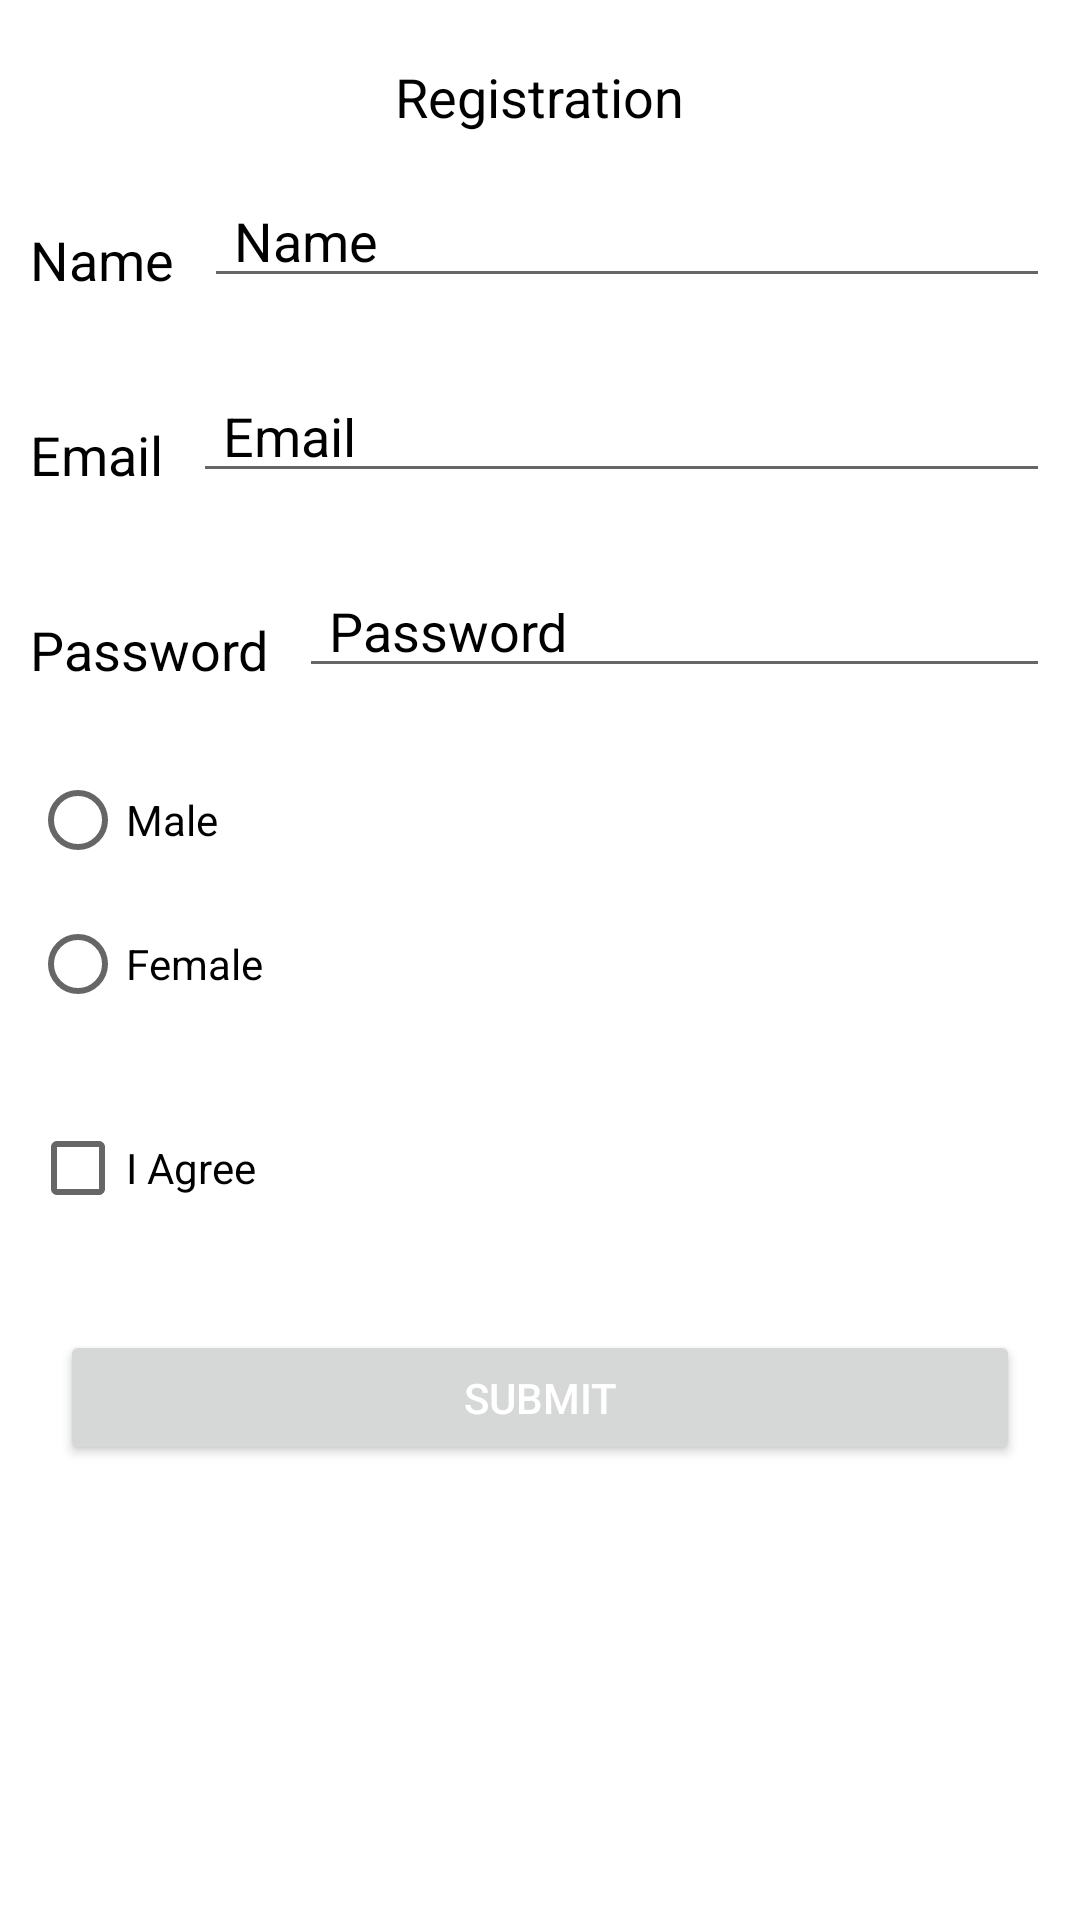

The Android layout XML behind this screen, and the referenced resources:
<!-- AndroidManifest.xml: activity theme Theme.DemoRegistration.NoActionBar -->
<!-- res/layout/activity_main.xml -->
<?xml version="1.0" encoding="utf-8"?>
<LinearLayout xmlns:android="http://schemas.android.com/apk/res/android"
    xmlns:app="http://schemas.android.com/apk/res-auto"
    xmlns:tools="http://schemas.android.com/tools"
    android:layout_width="match_parent"
    android:layout_height="match_parent"
    android:orientation="vertical"
    >

    <LinearLayout
        android:layout_width="match_parent"
        android:layout_height="wrap_content"
        android:orientation="vertical">

        <androidx.appcompat.widget.AppCompatTextView
            android:layout_width="wrap_content"
            android:layout_height="wrap_content"
            android:text="Registration"
            android:textSize="18dp"
            android:layout_marginTop="20dp"
            android:layout_gravity="center"
            android:textColor="@color/black"/>
        <LinearLayout
            android:layout_width="match_parent"
            android:layout_height="wrap_content"
            android:layout_margin="10dp"
            android:orientation="horizontal">
        <androidx.appcompat.widget.AppCompatTextView
            android:layout_width="wrap_content"
            android:layout_height="wrap_content"
            android:text="Name"
            android:layout_marginTop="10dp"
            android:textColor="@color/black"
            android:textSize="18dp"/>
            <androidx.appcompat.widget.AppCompatEditText
                android:id="@+id/et_name"
                android:layout_width="match_parent"
                android:layout_height="35dp"
                android:hint="Name"
                android:imeOptions="actionNext"
                android:inputType="text"
                android:paddingLeft="10dp"
                android:layout_marginLeft="10dp"
                android:layout_marginTop="10dp"
                android:textColorHint="@color/black"/>

    </LinearLayout>

        <LinearLayout
            android:layout_width="match_parent"
            android:layout_height="wrap_content"
            android:layout_margin="10dp"
            android:orientation="horizontal">
            <androidx.appcompat.widget.AppCompatTextView
                android:layout_width="wrap_content"
                android:layout_height="wrap_content"
                android:text="Email"
                android:layout_marginTop="10dp"
                android:textColor="@color/black"
                android:textSize="18dp"/>
            <androidx.appcompat.widget.AppCompatEditText
                android:id="@+id/et_email"
                android:layout_width="match_parent"
                android:layout_height="35dp"
                android:hint="Email"
                android:inputType="textEmailAddress"
                android:imeOptions="actionNext"
                android:paddingLeft="10dp"
                android:layout_marginLeft="10dp"
                android:layout_marginTop="10dp"
                android:textColorHint="@color/black"/>

        </LinearLayout>
        <LinearLayout
            android:layout_width="match_parent"
            android:layout_height="wrap_content"
            android:layout_margin="10dp"
            android:orientation="horizontal">
            <androidx.appcompat.widget.AppCompatTextView
                android:layout_width="wrap_content"
                android:layout_height="wrap_content"
                android:text="Password"
                android:layout_marginTop="10dp"
                android:textColor="@color/black"
                android:textSize="18dp"/>
            <androidx.appcompat.widget.AppCompatEditText
                android:id="@+id/et_password"
                android:layout_width="match_parent"
                android:layout_height="35dp"
                android:hint="Password"
                android:inputType="textPassword"
                android:imeOptions="actionDone"
                android:paddingLeft="10dp"
                android:layout_marginLeft="10dp"
                android:layout_marginTop="10dp"
                android:textColorHint="@color/black"/>

        </LinearLayout>

        <RadioGroup
            android:id="@+id/rg_gender"
            android:layout_width="match_parent"
            android:layout_height="wrap_content"
            android:layout_margin="10dp">
            <RadioButton
                android:id="@+id/radio_male"
                android:layout_width="match_parent"
                android:layout_height="wrap_content"
                android:text="Male"
                android:textSize="14dp"
                android:textColor="@color/black"/>
            <RadioButton
                android:id="@+id/radio_female"
                android:layout_width="match_parent"
                android:layout_height="wrap_content"
                android:text="Female"
                android:textSize="14dp"
                android:textColor="@color/black"/>

        </RadioGroup>
        <CheckBox
            android:id="@+id/chk_agree"
            android:layout_width="match_parent"
            android:layout_height="wrap_content"
            android:layout_margin="10dp"
            android:text="I Agree"/>
        <Button
            android:id="@+id/btn_submit"
            android:layout_width="match_parent"
            android:layout_height="45dp"
            android:text="Submit"
            android:layout_margin="20dp"
            android:textColor="@color/white"/>


</LinearLayout>
</LinearLayout>
<!-- resources referenced by this layout -->
<resources>
  <style name="Theme.DemoRegistration.NoActionBar">
          <item name="windowActionBar">false</item>
          <item name="windowNoTitle">true</item>
      </style>
  <!-- not gathered from this repository: default colours our renderer supplied (Android Studio template values) -->
  <color name="black">#FF000000</color>
  <color name="white">#FFFFFFFF</color>
</resources>
